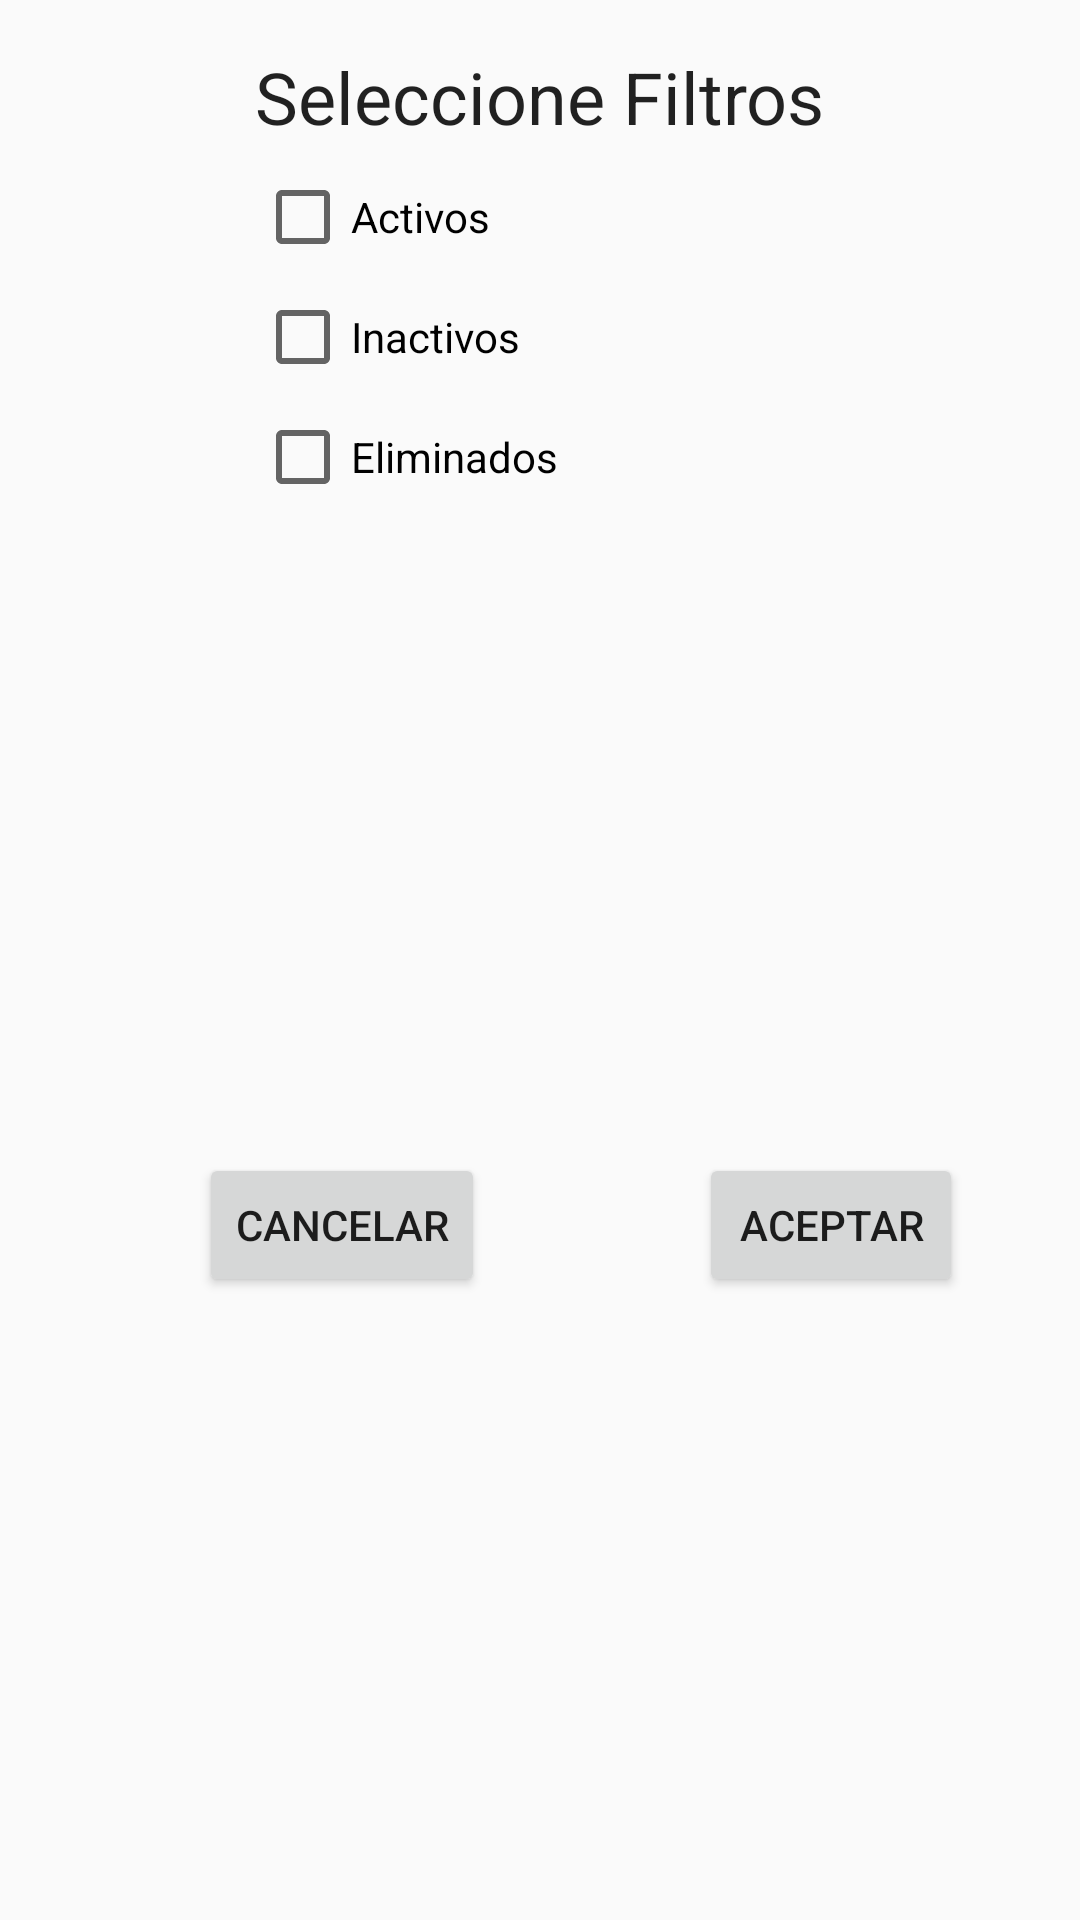

Android layout source for this screen:
<!-- AndroidManifest.xml: application theme AppTheme -->
<!-- res/layout/fragment_filtros_dialog.xml -->
<?xml version="1.0" encoding="utf-8"?>
<androidx.constraintlayout.widget.ConstraintLayout xmlns:android="http://schemas.android.com/apk/res/android"
    xmlns:app="http://schemas.android.com/apk/res-auto"
    xmlns:tools="http://schemas.android.com/tools"
    android:layout_width="match_parent"
    android:layout_height="wrap_content"
    tools:context=".negocios.ui.main.FiltrosDialog">

    <Button
        android:id="@+id/cancelar_filtros"
        android:layout_width="wrap_content"
        android:layout_height="wrap_content"
        android:layout_marginTop="16dp"
        android:layout_marginBottom="8dp"
        android:text="cancelar"
        app:layout_constraintBottom_toBottomOf="parent"
        app:layout_constraintEnd_toEndOf="parent"
        app:layout_constraintHorizontal_bias="0.25"
        app:layout_constraintStart_toStartOf="parent"
        app:layout_constraintTop_toBottomOf="@+id/eliminados_check" />

    <CheckBox
        android:id="@+id/activos_check"
        android:layout_width="wrap_content"
        android:layout_height="wrap_content"
        android:layout_marginTop="8dp"
        android:text="Activos"
        app:layout_constraintStart_toStartOf="@+id/textView12"
        app:layout_constraintTop_toBottomOf="@+id/textView12" />

    <CheckBox
        android:id="@+id/inactivos_check"
        android:layout_width="wrap_content"
        android:layout_height="wrap_content"
        android:layout_marginTop="8dp"
        android:text="Inactivos"
        app:layout_constraintStart_toStartOf="@+id/textView12"
        app:layout_constraintTop_toBottomOf="@+id/activos_check" />

    <CheckBox
        android:id="@+id/eliminados_check"
        android:layout_width="wrap_content"
        android:layout_height="wrap_content"
        android:layout_marginTop="8dp"
        android:text="Eliminados"
        app:layout_constraintStart_toStartOf="@+id/textView12"
        app:layout_constraintTop_toBottomOf="@+id/inactivos_check" />

    <TextView
        android:id="@+id/textView12"
        style="@style/TextAppearance.MaterialComponents.Headline5"
        android:layout_width="wrap_content"
        android:layout_height="wrap_content"
        android:layout_marginTop="16dp"
        android:text="Seleccione Filtros"
        app:layout_constraintEnd_toEndOf="parent"
        app:layout_constraintStart_toStartOf="parent"
        app:layout_constraintTop_toTopOf="parent" />

    <Button
        android:id="@+id/aceptar_filtros"
        android:layout_width="wrap_content"
        android:layout_height="wrap_content"
        android:layout_marginStart="32dp"
        android:text="aceptar"
        app:layout_constraintBottom_toBottomOf="@+id/cancelar_filtros"
        app:layout_constraintEnd_toEndOf="parent"
        app:layout_constraintStart_toEndOf="@+id/cancelar_filtros"
        app:layout_constraintTop_toTopOf="@+id/cancelar_filtros" />

</androidx.constraintlayout.widget.ConstraintLayout>
<!-- resources referenced by this layout -->
<resources>
  <style name="AppTheme" parent="Theme.AppCompat.DayNight.DarkActionBar">
          
          <item name="colorPrimary">@color/colorPrimary</item>
          <item name="colorPrimaryDark">@color/colorPrimaryDark</item>
          <item name="colorAccent">@color/colorAccent</item>
      </style>
  <color name="colorPrimary">#0083CF</color>
  <color name="colorPrimaryDark">#002866</color>
  <color name="colorAccent">#D81B60</color>
</resources>
